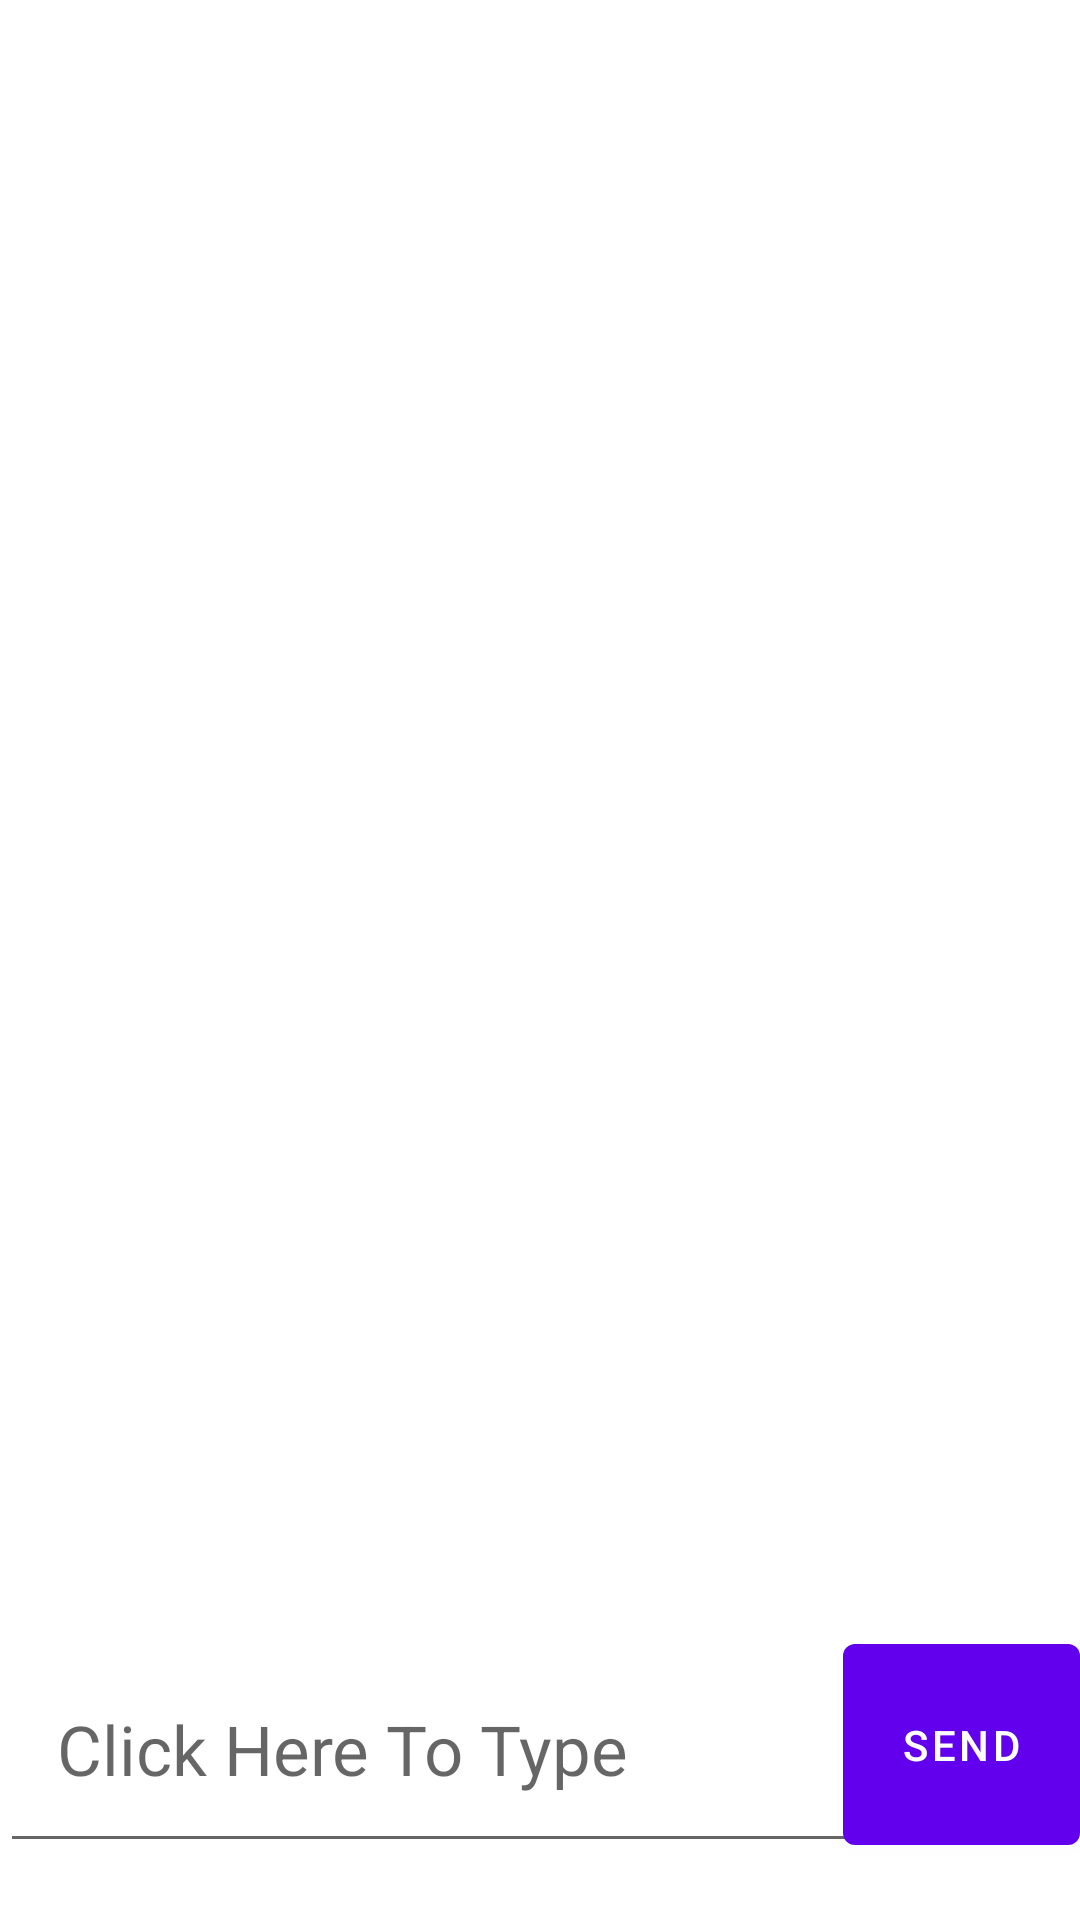

Android layout source for this screen:
<!-- AndroidManifest.xml: application theme Theme.EmitisSampleProject -->
<!-- res/layout/firestore_layout.xml -->
<?xml version="1.0" encoding="utf-8"?>
<androidx.constraintlayout.widget.ConstraintLayout xmlns:android="http://schemas.android.com/apk/res/android"
    xmlns:apps="http://schemas.android.com/apk/res-auto"
    android:layout_width="match_parent"
    android:layout_height="match_parent">

    <androidx.appcompat.widget.AppCompatEditText
        android:id="@+id/firestoreText"
        android:layout_width="match_parent"
        android:layout_height="79dp"
        android:layout_marginBottom="19dp"
        android:paddingHorizontal="19dp"
        android:gravity="center_vertical"
        android:textSize="23sp"
        android:hint="Click Here To Type"
        android:textColor="@color/pink"

        apps:layout_constraintBottom_toBottomOf="parent"/>

    <com.google.android.material.button.MaterialButton
        android:id="@+id/sendMessageView"
        android:layout_width="79dp"
        android:layout_height="79dp"
        android:layout_marginBottom="19dp"
        android:text="Send"

        apps:layout_constraintEnd_toEndOf="parent"
        apps:layout_constraintBottom_toBottomOf="parent" />

    <androidx.recyclerview.widget.RecyclerView
        android:id="@+id/messagesRecyclerView"
        android:layout_width="match_parent"
        android:layout_height="match_parent"


        apps:layout_constraintTop_toTopOf="parent"
        apps:layout_constraintBottom_toTopOf="@id/firestoreText"/>

</androidx.constraintlayout.widget.ConstraintLayout>
<!-- resources referenced by this layout -->
<resources>
  <color name="pink">#FF0094</color>
  <style name="Theme.EmitisSampleProject" parent="Theme.MaterialComponents.DayNight.DarkActionBar">
          
          <item name="colorPrimary">@color/purple_500</item>
          <item name="colorPrimaryVariant">@color/purple_700</item>
          <item name="colorOnPrimary">@color/white</item>
          
          <item name="colorSecondary">@color/teal_200</item>
          <item name="colorSecondaryVariant">@color/teal_700</item>
          <item name="colorOnSecondary">@color/black</item>
          
          <item name="android:statusBarColor" tools:targetApi="l">?attr/colorPrimaryVariant</item>
          
      </style>
  <color name="purple_500">#FF6200EE</color>
  <color name="purple_700">#FF3700B3</color>
  <color name="white">#FFFFFFFF</color>
  <color name="teal_200">#FF03DAC5</color>
  <color name="teal_700">#FF018786</color>
  <color name="black">#FF000000</color>
</resources>
